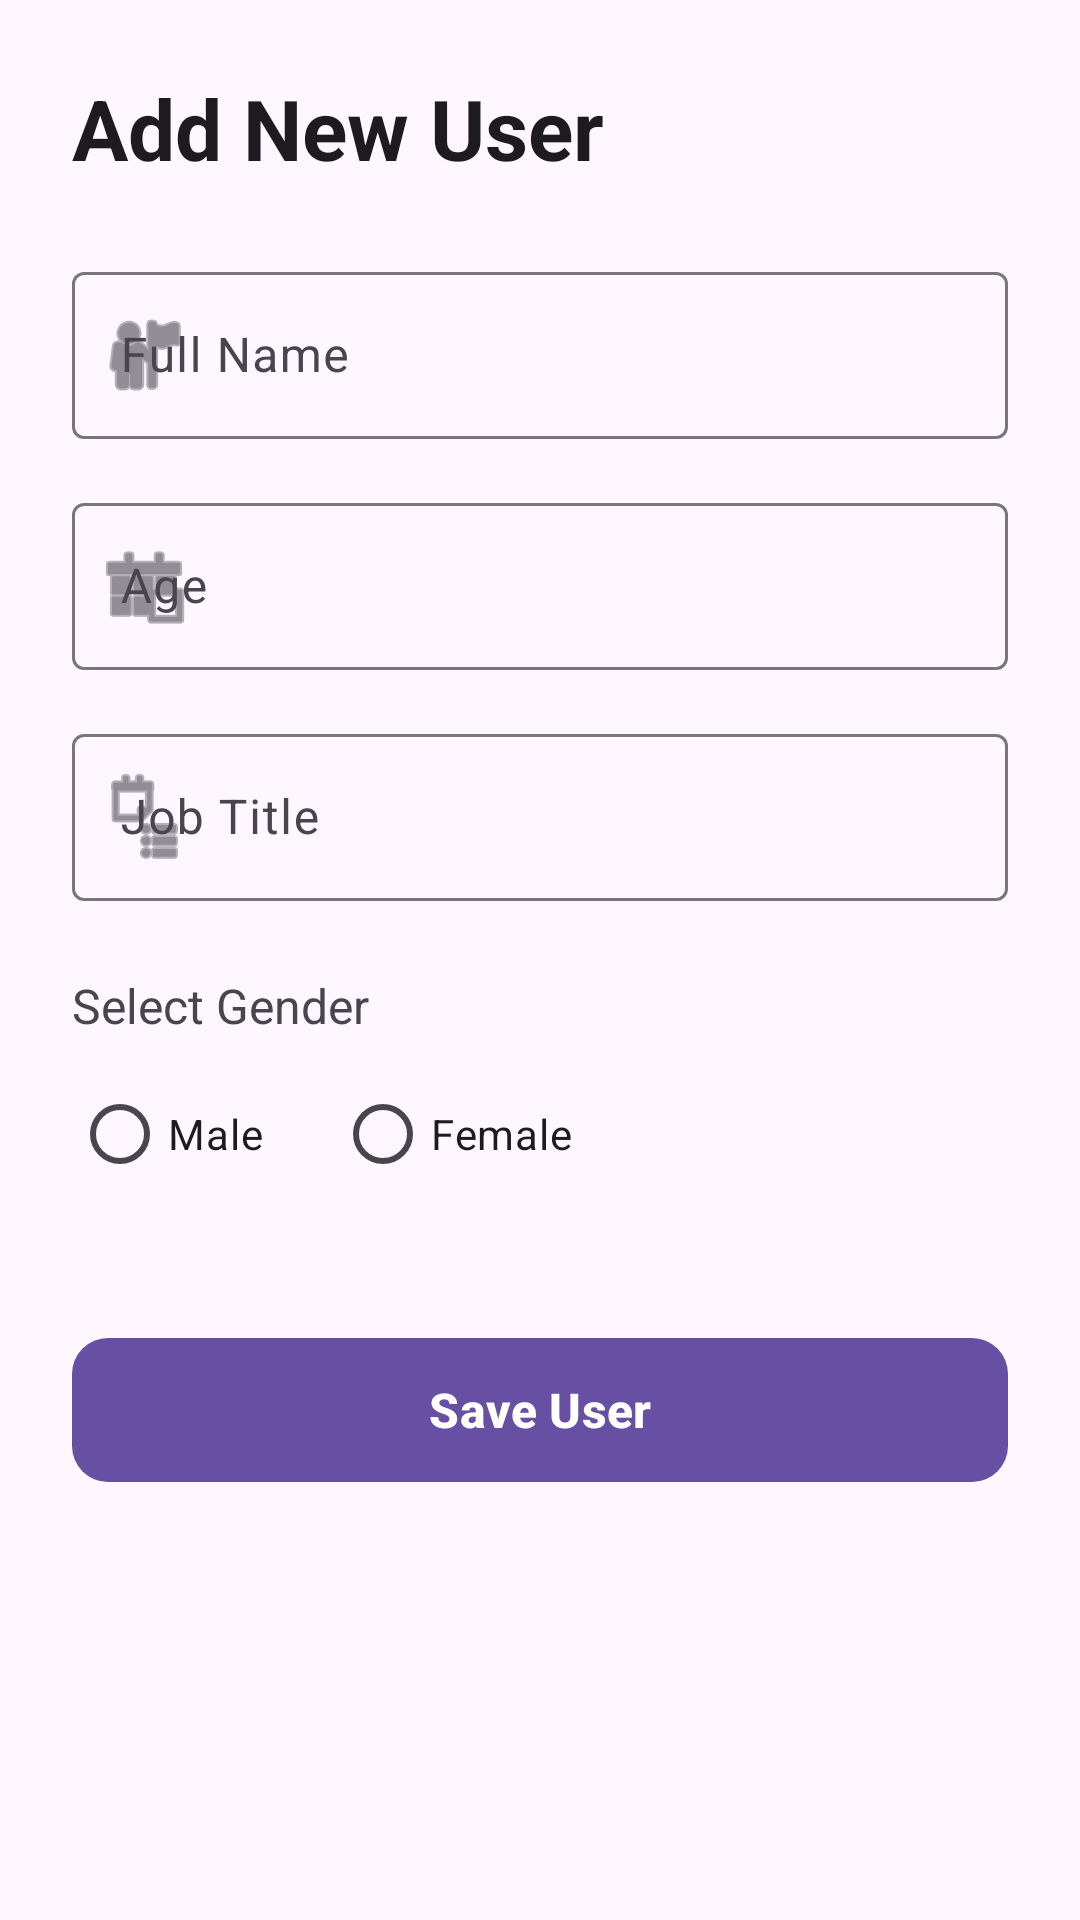

Android layout source for this screen:
<!-- AndroidManifest.xml: application theme Theme.MadarSoft -->
<!-- res/layout/fragment_input.xml -->
<?xml version="1.0" encoding="utf-8"?>
<ScrollView xmlns:android="http://schemas.android.com/apk/res/android"
    xmlns:app="http://schemas.android.com/apk/res-auto"
    android:layout_width="match_parent"
    android:layout_height="match_parent"
    android:fillViewport="true"
    android:background="?android:attr/colorBackground">

    <androidx.constraintlayout.widget.ConstraintLayout
        android:layout_width="match_parent"
        android:layout_height="wrap_content"
        android:padding="24dp">

        <TextView
            android:id="@+id/tvTitle"
            android:layout_width="wrap_content"
            android:layout_height="wrap_content"
            android:text="Add New User"
            android:textSize="28sp"
            android:textStyle="bold"
            android:textColor="?attr/colorOnSurface"
            app:layout_constraintStart_toStartOf="parent"
            app:layout_constraintTop_toTopOf="parent"
            android:layout_marginBottom="24dp" />

        <com.google.android.material.textfield.TextInputLayout
            android:id="@+id/tilName"
            style="@style/Widget.Material3.TextInputLayout.OutlinedBox"
            android:layout_width="0dp"
            android:layout_height="wrap_content"
            android:layout_marginTop="24dp"
            android:hint="Full Name"
            app:startIconDrawable="@android:drawable/ic_menu_myplaces"
            app:layout_constraintEnd_toEndOf="parent"
            app:layout_constraintStart_toStartOf="parent"
            app:layout_constraintTop_toBottomOf="@id/tvTitle">

            <com.google.android.material.textfield.TextInputEditText
                android:id="@+id/etName"
                android:layout_width="match_parent"
                android:layout_height="wrap_content"
                android:inputType="textPersonName" />
        </com.google.android.material.textfield.TextInputLayout>

        <com.google.android.material.textfield.TextInputLayout
            android:id="@+id/tilAge"
            style="@style/Widget.Material3.TextInputLayout.OutlinedBox"
            android:layout_width="0dp"
            android:layout_height="wrap_content"
            android:layout_marginTop="16dp"
            android:hint="Age"
            app:startIconDrawable="@android:drawable/ic_menu_today"
            app:layout_constraintEnd_toEndOf="parent"
            app:layout_constraintStart_toStartOf="parent"
            app:layout_constraintTop_toBottomOf="@id/tilName">

            <com.google.android.material.textfield.TextInputEditText
                android:id="@+id/etAge"
                android:layout_width="match_parent"
                android:layout_height="wrap_content"
                android:inputType="number" />
        </com.google.android.material.textfield.TextInputLayout>

        <com.google.android.material.textfield.TextInputLayout
            android:id="@+id/tilJobTitle"
            style="@style/Widget.Material3.TextInputLayout.OutlinedBox"
            android:layout_width="0dp"
            android:layout_height="wrap_content"
            android:layout_marginTop="16dp"
            android:hint="Job Title"
            app:startIconDrawable="@android:drawable/ic_menu_agenda"
            app:layout_constraintEnd_toEndOf="parent"
            app:layout_constraintStart_toStartOf="parent"
            app:layout_constraintTop_toBottomOf="@id/tilAge">

            <com.google.android.material.textfield.TextInputEditText
                android:id="@+id/etJobTitle"
                android:layout_width="match_parent"
                android:layout_height="wrap_content"
                android:inputType="text" />
        </com.google.android.material.textfield.TextInputLayout>

        <TextView
            android:id="@+id/tvGenderLabel"
            android:layout_width="wrap_content"
            android:layout_height="wrap_content"
            android:layout_marginTop="24dp"
            android:text="Select Gender"
            android:textSize="16sp"
            android:textColor="?attr/colorOnSurfaceVariant"
            app:layout_constraintStart_toStartOf="parent"
            app:layout_constraintTop_toBottomOf="@id/tilJobTitle" />

        <RadioGroup
            android:id="@+id/rgGender"
            android:layout_width="0dp"
            android:layout_height="wrap_content"
            android:layout_marginTop="8dp"
            android:orientation="horizontal"
            app:layout_constraintEnd_toEndOf="parent"
            app:layout_constraintStart_toStartOf="parent"
            app:layout_constraintTop_toBottomOf="@id/tvGenderLabel">

            <RadioButton
                android:id="@+id/rbMale"
                style="@style/Widget.Material3.CompoundButton.RadioButton"
                android:layout_width="wrap_content"
                android:layout_height="wrap_content"
                android:text="Male" />

            <RadioButton
                android:id="@+id/rbFemale"
                style="@style/Widget.Material3.CompoundButton.RadioButton"
                android:layout_width="wrap_content"
                android:layout_height="wrap_content"
                android:layout_marginStart="24dp"
                android:text="Female" />
        </RadioGroup>

        <com.google.android.material.button.MaterialButton
            android:id="@+id/btnSave"
            style="@style/Widget.Material3.Button"
            android:layout_width="0dp"
            android:layout_height="56dp"
            android:layout_marginTop="40dp"
            android:text="Save User"
            android:textSize="16sp"
            android:textStyle="bold"
            app:cornerRadius="12dp"
            app:layout_constraintEnd_toEndOf="parent"
            app:layout_constraintStart_toStartOf="parent"
            app:layout_constraintTop_toBottomOf="@id/rgGender" />

        <ProgressBar
            android:id="@+id/progressBar"
            android:layout_width="wrap_content"
            android:layout_height="wrap_content"
            android:visibility="gone"
            app:layout_constraintBottom_toBottomOf="parent"
            app:layout_constraintEnd_toEndOf="parent"
            app:layout_constraintStart_toStartOf="parent"
            app:layout_constraintTop_toTopOf="parent" />

    </androidx.constraintlayout.widget.ConstraintLayout>
</ScrollView>
<!-- resources referenced by this layout -->
<resources>
  <style name="Theme.MadarSoft" parent="Base.Theme.MadarSoft" />
  <style name="Base.Theme.MadarSoft" parent="Theme.Material3.DayNight.NoActionBar">
          
          
      </style>
</resources>
